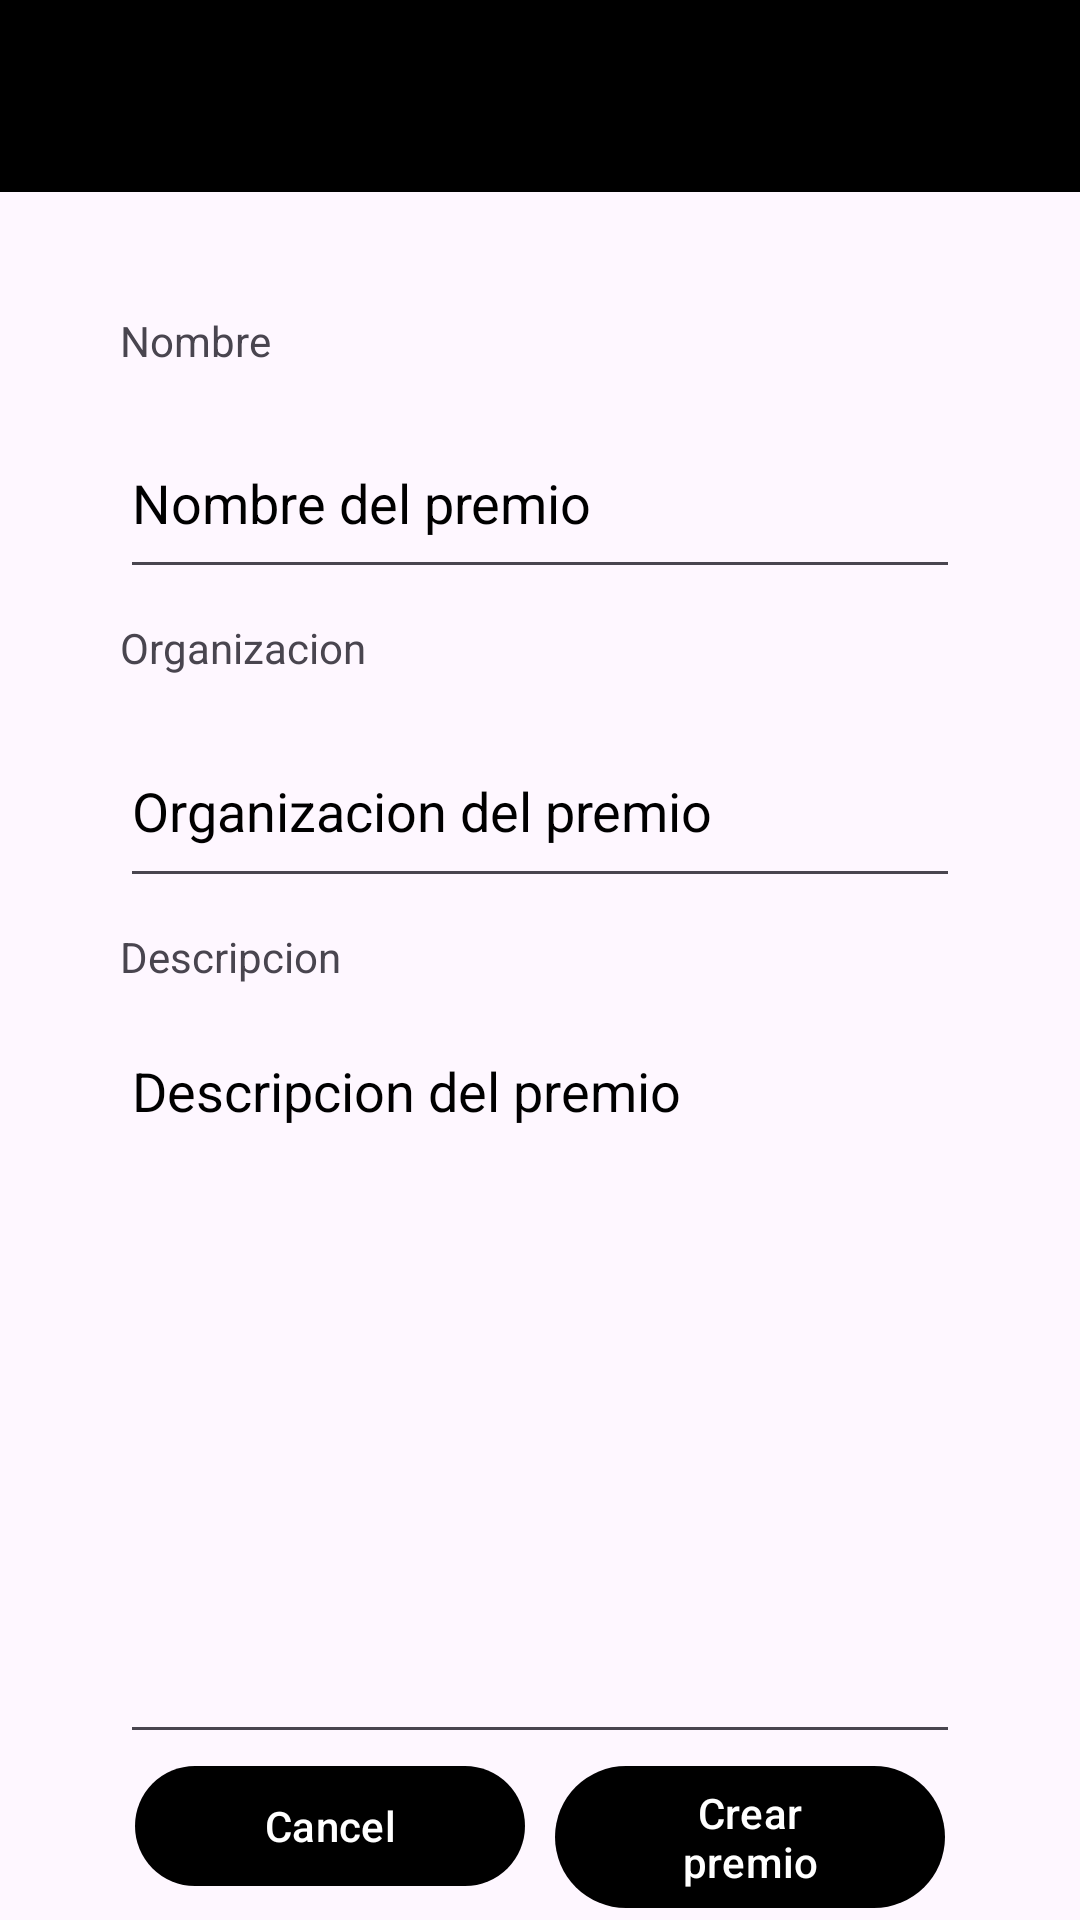

Android layout source for this screen:
<!-- AndroidManifest.xml: activity theme Theme.Vynils.NoActionBar -->
<!-- res/layout/activity_prize.xml -->
<?xml version="1.0" encoding="utf-8"?>
    <LinearLayout xmlns:android="http://schemas.android.com/apk/res/android"
        xmlns:app="http://schemas.android.com/apk/res-auto"
        xmlns:tools="http://schemas.android.com/tools"
        android:layout_width="match_parent"
        android:layout_height="wrap_content"
        android:orientation="vertical"
        tools:context=".ui.prize.PrizeActivity">

    <androidx.appcompat.widget.Toolbar
        android:id="@+id/prize_toolbar"
        android:layout_width="match_parent"
        android:layout_height="?attr/actionBarSize"
        android:background="?attr/colorPrimary"
        app:theme="@style/ToolbarColoredBackArrow"
        android:textSize="20sp"
        android:minHeight="48dp"
        android:elevation="4dp"
        app:titleTextAppearance="@style/TextAppearance.Vynils.Toolbar.Title"/>

        <LinearLayout
            android:layout_width="match_parent"
            android:layout_height="match_parent"
            android:orientation="vertical"
            android:paddingLeft="40dp"
            android:paddingTop="40dp"
            android:paddingRight="40dp"
            tools:context=".MainActivity">

            <TextView
                android:layout_width="match_parent"
                android:layout_height="wrap_content"
                android:layout_weight="1"
                android:text="@string/nombretv" />

            <EditText
                android:id="@+id/post_prize_name"
                android:layout_width="match_parent"
                android:layout_height="wrap_content"
                android:layout_weight="1"
                android:ems="10"
                android:hint="@string/nombreet"
                android:inputType="text"
                android:minHeight="48dp"
                android:textColorHint="@color/black"
                android:autofillHints="name" />

            <TextView
                android:layout_width="match_parent"
                android:layout_height="wrap_content"
                android:layout_marginTop="10dp"
                android:layout_weight="1"
                android:text="@string/organizaciontv" />

            <EditText
                android:id="@+id/post_prize_organization"
                android:layout_width="match_parent"
                android:layout_height="wrap_content"
                android:layout_weight="1"
                android:ems="10"
                android:hint="@string/organizacionet"
                android:inputType="text"
                android:minHeight="48dp"
                android:textColorHint="@color/black"
                android:autofillHints="org" />

            <TextView
                android:layout_width="match_parent"
                android:layout_height="wrap_content"
                android:layout_marginTop="10dp"
                android:layout_weight="1"
                android:text="@string/descripciontv" />

            <EditText
                android:id="@+id/post_prize_description"
                android:layout_width="match_parent"
                android:layout_height="wrap_content"
                android:layout_weight="1"
                android:ems="10"
                android:gravity="top|start"
                android:hint="@string/descripcionet"
                android:inputType="textMultiLine"
                android:maxLines="15"
                android:minLines="10"
                android:textColorHint="@color/black"
                android:autofillHints="descr" />

            <LinearLayout
                android:layout_width="match_parent"
                android:layout_height="wrap_content"
                android:orientation="horizontal">

                <Button
                    android:id="@+id/post_prize_button_cancel"
                    android:layout_width="0dp"
                    android:layout_height="wrap_content"
                    android:layout_gravity="center_horizontal"
                    android:layout_marginLeft="5dp"
                    android:layout_marginRight="5dp"
                    android:layout_weight="1"
                    android:text="@string/cancel"
                    tools:ignore="ButtonStyle" />

                <Button
                    android:id="@+id/post_prize_button"
                    android:layout_width="0dp"
                    android:layout_height="wrap_content"
                    android:layout_gravity="center_horizontal"
                    android:layout_marginLeft="5dp"
                    android:layout_marginRight="5dp"
                    android:layout_weight="1"
                    android:text="@string/create"
                    tools:ignore="ButtonStyle" />
            </LinearLayout>
        </LinearLayout>

        <View
            android:id="@+id/divider4"
            android:layout_width="match_parent"
            android:layout_height="7dp"
            android:background="?android:attr/listDivider" />

    </LinearLayout>
<!-- resources referenced by this layout -->
<resources>
  <string name="cancel">Cancel</string>
  <string name="create">Crear premio</string>
  <string name="descripcionet">Descripcion del premio</string>
  <string name="descripciontv">Descripcion</string>
  <string name="nombreet">Nombre del premio</string>
  <string name="nombretv">Nombre</string>
  <string name="organizacionet">Organizacion del premio</string>
  <string name="organizaciontv">Organizacion</string>
  <style name="TextAppearance.Vynils.Toolbar.Title" parent="TextAppearance.AppCompat.Widget.ActionBar.Title">
          <item name="android:textColor">@color/white</item>
      </style>
  <style name="ToolbarColoredBackArrow">
          <item name="android:textColorSecondary">@color/white</item>
      </style>
  <style name="Theme.Vynils.NoActionBar" parent="Base.Theme.Vynils">
          <item name="android:windowActionBar">false</item>
          <item name="windowNoTitle">true</item>
      </style>
  <style name="Base.Theme.Vynils" parent="Theme.Material3.DayNight.NoActionBar">
          <item name="colorPrimary">@color/black</item>
      </style>
  <!-- not gathered from this repository: default colours our renderer supplied (Android Studio template values) -->
  <color name="black">#FF000000</color>
  <color name="white">#FFFFFFFF</color>
</resources>
